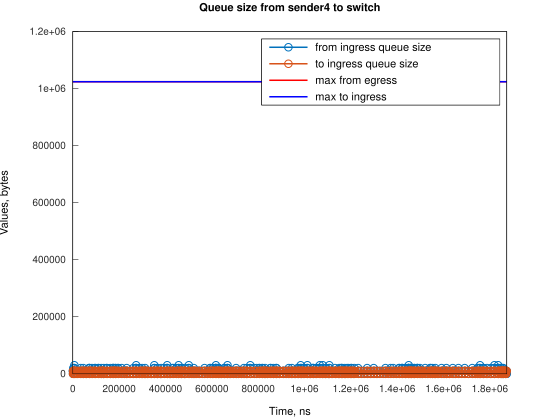

Source data for this figure (header and first rows):
Time, from_ingress_queue_size, to_ingress_queue_size
311, 10000, nan
1056, 0, 0
2257, 10000, 0
2258, 20000, 0
3002, 10000, 10000
3004, 10000, 0
3747, 0, 10000
3751, 0, 0
6150, 10000, 0
6151, 20000, 0
6724, 30000, 0
6895, 20000, 0
7640, 10000, 0
8385, 0, 10000
8389, 0, 0
9705, 10000, 0
10450, 0, 10000
10455, 0, 0
16132, 10000, 0
16877, 0, 10000
16881, 0, 0
19390, 10000, 0
20135, 0, 10000
20138, 0, 0
21629, 10000, 0
22374, 0, 10000
22379, 0, 0
33550, 10000, 0
34295, 10000, 10000
34296, 20000, 10000
34300, 20000, 0
35040, 10000, 10000
35044, 10000, 0
35785, 0, 10000
35786, 0, 0
43232, 10000, 0
43977, 10000, 10000
43982, 10000, 0
44722, 0, 10000
44726, 0, 0
45466, 10000, 0
45467, 20000, 0
46211, 10000, 10000
46212, 10000, 0
46956, 0, 10000
46960, 0, 0
55898, 10000, 0
56643, 10000, 10000
56648, 10000, 0
57388, 0, 10000
57392, 0, 0
58132, 10000, 0
58877, 0, 10000
58878, 0, 0
58879, 10000, 0
59624, 0, 10000
59629, 0, 0
70058, 10000, 0
70059, 20000, 0
70803, 20000, 10000
... 1,378 more rows
